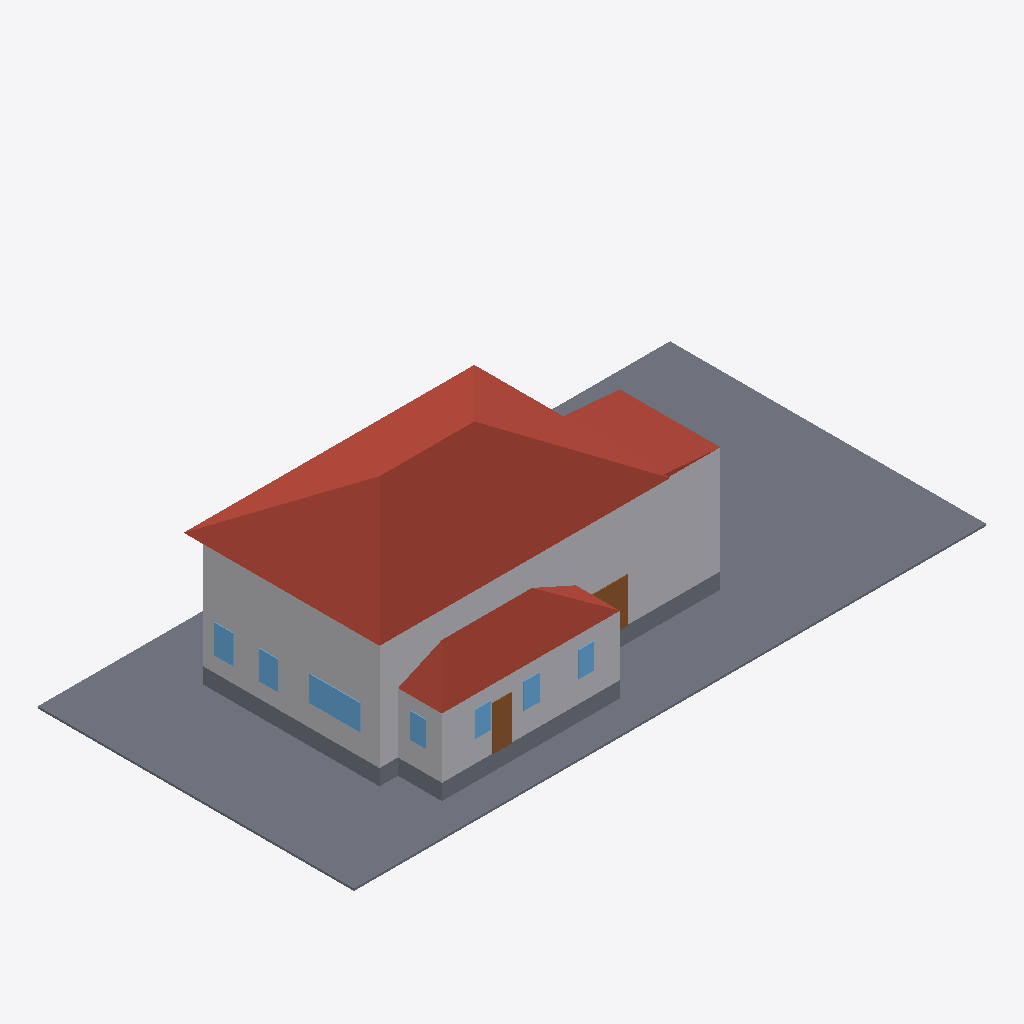
Isometric view of an IFC building model (IFC-SPF (STEP), schema IFC4, length unit metre), seen from the south-west, elements coloured by IFC class: 7 windows (light blue), 4 slabs (grey), 3 roofs (red-brown), 3 other elements (light grey), 2 doors (brown).
Extent 30.5 m × 15.2 m × 8.8 m (x, y, z). Elements (28): 10 IfcWindow, 8 IfcSlab, 4 IfcDoor, 3 IfcBuildingElementProxy, 3 IfcRoof.

HEADER;
FILE_DESCRIPTION(('ViewDefinition[DesignTransferView]'),'2;1');
FILE_NAME('/dev/null','2026-06-16T01:45:17+00:00',(''),(''),'IfcOpenShell 0.8.5','IfcOpenShell 0.8.5','Nobody');
FILE_SCHEMA(('IFC4'));
ENDSEC;
DATA;
#1=IFCPROJECT('2iKjf48hP7hBAiMO4uP_Ig',$,'Eureka Residence',$,$,$,$,(#10),#5);
#12=IFCSITE('3ZR7I86gr1wfL9GINmKFbk',$,'Site',$,$,$,$,$,$,$,$,$,$,$);
#13=IFCBUILDING('3zxsz6uBLCdg0LBpNYhVhQ',$,'Eureka House',$,$,$,$,$,$,$,$,$);
#14=IFCBUILDINGSTOREY('1y1XZGGnT6o8LogZC$WJAF',$,'Site',$,$,$,$,$,$,$);
#18=IFCSLAB('0dBJMo7iTAyf8woggu7P4v',$,'Lot',$,$,#42,#31,$,.BASESLAB.);
#119=IFCROOF('3c6cJiqr91fOGaKMPPir0L',$,'Roof - primary',$,$,#130,#120,$,.HIP_ROOF.);
#67=IFCBUILDINGELEMENTPROXY('2p8JoCTgL5Mh3IN$SkOJuy',$,'Massing - primary',$,$,#90,#80,$,$);
#236=IFCBUILDINGELEMENTPROXY('0hrK0lG797yhlNS08SavsU',$,'Massing - scullery',$,$,#256,#246,$,$);
#282=IFCROOF('0HVG9NNf55JwKX0niTwg4f',$,'Roof - scullery',$,$,#293,#283,$,.SHED_ROOF.);
#152=IFCBUILDINGELEMENTPROXY('2Mo1R1sO90_OZc65dxpRHs',$,'Massing - extension',$,$,#172,#162,$,$);
#203=IFCROOF('0_7CIVISnECRGhZbiw40mX',$,'Roof - extension',$,$,#214,#204,$,.SHED_ROOF.);
#43=IFCSLAB('1sHPrSFd1CI9rTy9rLu_gY',$,'Crawlspace - primary',$,$,#66,#56,$,.BASESLAB.);
#215=IFCSLAB('3ji5Pmo_L5GPVly$IC3zF_',$,'Crawlspace - scullery',$,$,#235,#225,$,.BASESLAB.);
#405=IFCWINDOW('0M9ZOx5mT1K9HR4_x5xU6z',$,'Window - Kitchen W (picture)',$,$,#428,#418,$,$,$,$,$,$);
#131=IFCSLAB('2KeaX5W4DEIeHLPPe4T8Kb',$,'Crawlspace - extension',$,$,#151,#141,$,.BASESLAB.);
#660=IFCDOOR('1WrYQKrrHAAe5p0UMJzziN',$,'Back Door',$,$,#680,#670,$,$,$,$,$,$);
#381=IFCDOOR('0MCxSRdmn2NR3jlQzSPLGs',$,'Family -) Patio',$,$,#404,#394,$,$,$,$,$,$);
#471=IFCWINDOW('3jU3PYcHvEZBPInbKNupGm',$,'Window - Dining W2',$,$,#491,#481,$,$,$,$,$,$);
#450=IFCWINDOW('1C7wmD0GfECfREVzHa4$TK',$,'Window - Dining W1',$,$,#470,#460,$,$,$,$,$,$);
#597=IFCWINDOW('0aVur0m_n7bPHQs6Vu$ONN',$,'Window - Scullery S2',$,$,#617,#607,$,$,$,$,$,$);
#576=IFCWINDOW('3xi06vgvDDTOU1Z5kPfvgC',$,'Window - Scullery S1',$,$,#596,#586,$,$,$,$,$,$);
#639=IFCWINDOW('2wgIBP$2H7GAKybTO4hvUh',$,'Window - Scullery E',$,$,#659,#649,$,$,$,$,$,$);
#618=IFCWINDOW('1ZgP5FUBv6UvhebAkF42H4',$,'Window - Scullery S3',$,$,#638,#628,$,$,$,$,$,$);
ENDSEC;
